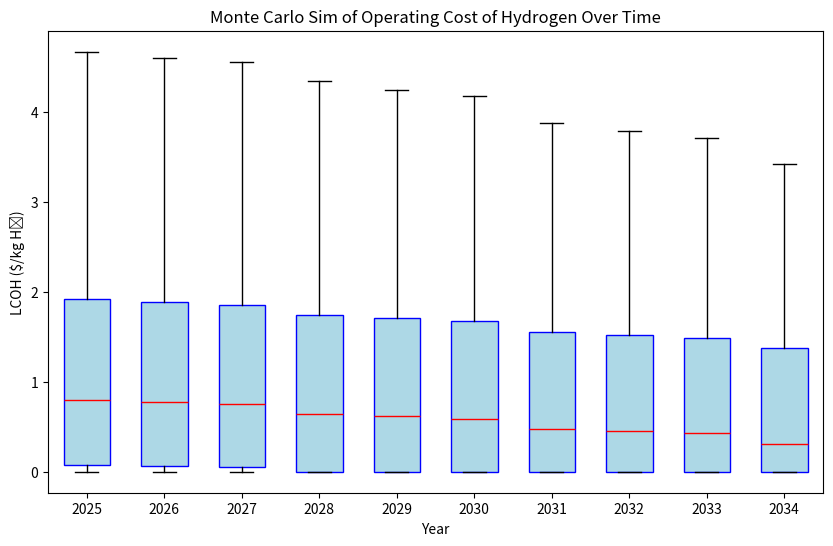

Python code for this plot:
import math
import matplotlib.pyplot as plt
import numpy as np
import seaborn as sns

LIFETIME = 10  # years
WACC = 0.1  # 10% discount rate
CAPACITY_FACTOR = 0.8  # 80% capacity factor

def calculate_wacc(DF, RROE, IR, TR, inflation):
    """
    Calculate the Weighted Average Cost of Capital (WACC).

    Parameters:
    DF (float): Debt fraction (0 to 1)
    RROE (float): Required return on equity (as a decimal)
    IR (float): Interest rate on debt (as a decimal)
    TR (float): Corporate tax rate (as a decimal)
    inflation (float): Inflation rate (as a decimal)

    # Example usage
    DF = 0.5  # 50% debt financing
    RROE = 0.08  # 8% return on equity
    IR = 0.05  # 5% interest rate on debt
    TR = 0.25  # 25% corporate tax rate
    inflation = 0.02  # 2% inflation rate
    lifetime = 20  # Asset lifetime in years

    Returns:
    float: WACC as a decimal
    """
    wacc = (1 + (1 - DF) * ((1 + RROE) * (1 + inflation) - 1) +
            DF * ((1 + IR) * (1 + inflation) - 1) * (1 - TR)) / (1 + inflation) - 1
    return wacc


def calculate_crf(WACC, lifetime):
    """
    Calculate the Capital Recovery Factor (CRF).

    Parameters:
    WACC (float): Weighted Average Cost of Capital (as a decimal)
    lifetime (int): Economic lifetime of the asset (years)

    Returns:
    float: CRF as a decimal
    """
    if WACC == 0:  # To prevent division by zero
        return 1 / lifetime
    crf = WACC / (1 - (1 / ((1 + WACC) ** lifetime)))
    return crf


def calculate_stack_cost(electrolyzer, cf=CAPACITY_FACTOR):
    """
    Calculate the number of stack replacements during the economic lifetime of an electrolysis unit.

    Returns:
    - int: Number of stack replacements required.
    """
    total_operating_hours = electrolyzer_options[electrolyzer]["lifetime_years"] * cf * 8760  # 8760 hours in a year
    stack_replacements = math.floor(total_operating_hours / electrolyzer_options[electrolyzer]["stack_durability"])  # Round down

    return stack_replacements * electrolyzer_options[electrolyzer]["stack_cost"]


def calculate_stack_cost_arr(electrolyzer_options, system_size, cf=CAPACITY_FACTOR):
    """
    Calculate the number of stack replacements during the economic lifetime of an electrolysis unit.

    Returns:
    - int: Number of stack replacements required.
    """
    output_arr = []
    replacement_cycle_yrs = math.floor(electrolyzer_options["stack_durability"] / (cf * 8760))

    for yr in range(0,electrolyzer_options["lifetime_years"],replacement_cycle_yrs):
        replacement_cost = electrolyzer_options["stack_cost"][yr] * system_size
        # annualize cost over replacement cycle
        annualized_cost = replacement_cost / replacement_cycle_yrs
        output_arr += [annualized_cost] * replacement_cycle_yrs

    return output_arr


def total_capex(capex_per_kw, size_kw):
    """
    Calculate the total capital expenditure (CAPEX) for an electrolyzer system.

    Parameters:
    - capex_per_kw (float): Capital cost per kilowatt ($/kW)
    - size_kw (float): Size of the electrolyzer system in kilowatts (kW)
    - bop_cost (float): Cost of balance of plant equipment ($)

    Returns:
    - float: Total capital expenditure ($)
    """
    # cost_of_stack_replacements = calculate_stack_cost("PEM")

    return capex_per_kw * size_kw


def calculate_annual_hydrogen_output(system_size_kw, electrolyzer, capacity_factor=CAPACITY_FACTOR):
    """
    Calculate the annual hydrogen production (kg/year) for a given electrolyzer system.

    Parameters:
    - system_size_kw (float): Size of the electrolyzer system in kilowatts (kW)
    - electrolyzer (str): Type of electrolyzer (e.g., "PEM", "Alkaline")
    - capacity_factor (float): Capacity factor of the electrolyzer (default: 0.8 or 80%)

    Returns:
    - float: Annual hydrogen production in kilograms (kg/year)
    """
    efficiency_data = electrolyzer_options.get(electrolyzer)

    if efficiency_data is None:
        raise ValueError(f"Electrolyzer type '{electrolyzer}' not found in the database.")

    efficiency_kwh_per_kg = efficiency_data["efficiency_kwh_per_kg"]

    # Total annual energy input (kWh)
    annual_energy_input_kwh = system_size_kw * capacity_factor * 8760

    # Annual hydrogen output (kg)
    annual_hydrogen_output = annual_energy_input_kwh / efficiency_kwh_per_kg

    return annual_hydrogen_output


def get_elec_cost_matrix(efficiency_data):
    ELECTRICITY_COST_CURVE = np.linspace(60, 50, efficiency_data["lifetime_years"])  # $/MWh
    # create a numpy array of electricity costs
    cost_matrix = np.zeros((len(ELECTRICITY_COST_CURVE), 100))

    for yr in range(0,efficiency_data["lifetime_years"]):
        mean = ELECTRICITY_COST_CURVE[yr]
        x = np.linspace(0.01, 1, 100)

        # Apply a log transformation to create left-skew
        log_values = np.log(x + 1)  # Log function introduces skew

        # Normalize and scale to center around yearly mean
        min_val, max_val = np.min(log_values), np.max(log_values)
        elec_prices_yr_distr = (mean + 30) - (log_values - min_val) / (max_val - min_val) * mean  # Scaling to range [30, mean + 30]

        # Calculate the cost of electricity per kg of hydrogen
        elec_prices_yr_distr = elec_prices_yr_distr * efficiency_data["efficiency_kwh_per_kg"] / 1000  # Convert to $/kg H2

        cost_matrix[yr] = elec_prices_yr_distr

    return cost_matrix

def calculate_lcoh(
        electrolyzer,  # Type of electrolyzer (e.g., "PEM", "Alkaline")
        system_size_kw, # Electrolyzer system size in kilowatts (kW)
        o_and_m_cost_per_kg,  # Fixed O&M cost per kg of H2 ($/kg)
        cf=CAPACITY_FACTOR,  # Electrolyzer utilization as a fraction (e.g., 0.8 for 80%)
        wacc=WACC,  # Weighted Average Cost of Capital (WACC) as a decimal
        include_capital=True,  # Toggle between operating vs levelized COH
):
    """
    Calculate the Cost of Hydrogen (LCOH) in $/kg H2.
    Includes a sensitivity analysis for the cost of electricity and stack cost
    """
    efficiency_data = electrolyzer_options.get(electrolyzer)

    if efficiency_data is None:
        raise ValueError(f"Electrolyzer type '{electrolyzer}' not found in the database.")

    electrolyzer_capex_per_kw = efficiency_data["capex_per_kw"]
    electrolyzer_lifetime_years = efficiency_data["lifetime_years"]

    lcoh_matrix = get_elec_cost_matrix(efficiency_data)

    # Capital cost per kg H2 (spread over the lifetime of the electrolyzer)
    if include_capital:
        capital_cost = calculate_crf(wacc, electrolyzer_lifetime_years) * total_capex(electrolyzer_capex_per_kw, system_size_kw)
    else:
        capital_cost = 0

    kg_hydrogen = calculate_annual_hydrogen_output(system_size_kw, electrolyzer)

    capital_cost_per_kg = capital_cost / kg_hydrogen

    stack_cost_arr = calculate_stack_cost_arr(efficiency_data, system_size_kw, cf)
    # divide each element by kg_hydrogen
    stack_cost_arr = [x / kg_hydrogen for x in stack_cost_arr]

    # for each year, add the stack cost to the lcoh_matrix
    for i in range(len(lcoh_matrix)):
        lcoh_matrix[i] += stack_cost_arr[i]
        lcoh_matrix[i] += o_and_m_cost_per_kg

    # duplicate the matrix
    lcoh_matrix_new = lcoh_matrix.copy()
    # subtract the tax credit from the matrix, set to 0 if negative
    tax_credit = 3
    lcoh_matrix_new = np.where(lcoh_matrix_new - tax_credit < 0, 0, lcoh_matrix_new - tax_credit)

    # weight the tax credit more heavily
    for i in range(3):
        lcoh_matrix = np.hstack((lcoh_matrix, lcoh_matrix_new))

    return lcoh_matrix


electrolyzer_options = {
    "PEM": {
        "capex_per_kw": 2000,  # $400/kW
        "efficiency_kwh_per_kg": 50,  # 50 kWh/kg H2
        "lifetime_years": 20,  # 20-year lifespan
        "stack_durability": 60000,  # 60,000 hours
        "stack_cost": 50  # $500/kW for stack replacement
    },
    "Alkaline": {
        "capex_per_kw": 300,  # $300/kW
        "efficiency_kwh_per_kg": 55,  # 55 kWh/kg H2
        "lifetime_years": 30,  # 30-year lifespan
        "stack_durability": 80000,  # 80,000 hours
        "stack_cost": 4000  # $4000 per stack replacement
    },
    "SOEC": {
        "capex_per_kw": 2500,  # $2000/kW + $500/kW BoP cost
        "efficiency_kwh_per_kg": 37.5,  # https://www.bloomenergy.com/bloomelectrolyzer/
        "lifetime_years": 10,
        "stack_durability": 25000,
        "stack_cost": np.linspace(200,50,10)  # stack cost per kW for 10 years
    }
}


LCOH = calculate_lcoh(
    electrolyzer="SOEC",  # Proton Exchange Membrane electrolyzer
    system_size_kw=1000,  # 1 MW electrolyzer
    o_and_m_cost_per_kg=1.0,  # $1/kg H2 O&M cost
)
years = np.arange(2025, 2025 + 10)  # Years from 2025 to 2034

# Create violin plot
plt.figure(figsize=(10, 6))
plt.boxplot(LCOH.T, positions=years, widths=0.6, patch_artist=True,
            boxprops=dict(facecolor='lightblue', color='blue'),
            whiskerprops=dict(color='black'),
            capprops=dict(color='black'),
            medianprops=dict(color='red'),
            showfliers=False,)

# Formatting
plt.xticks(ticks=years)
plt.xlabel("Year")
plt.ylabel("LCOH ($/kg H₂)")
plt.title("Monte Carlo Sim of Operating Cost of Hydrogen Over Time")

# Show the plot
plt.show()
